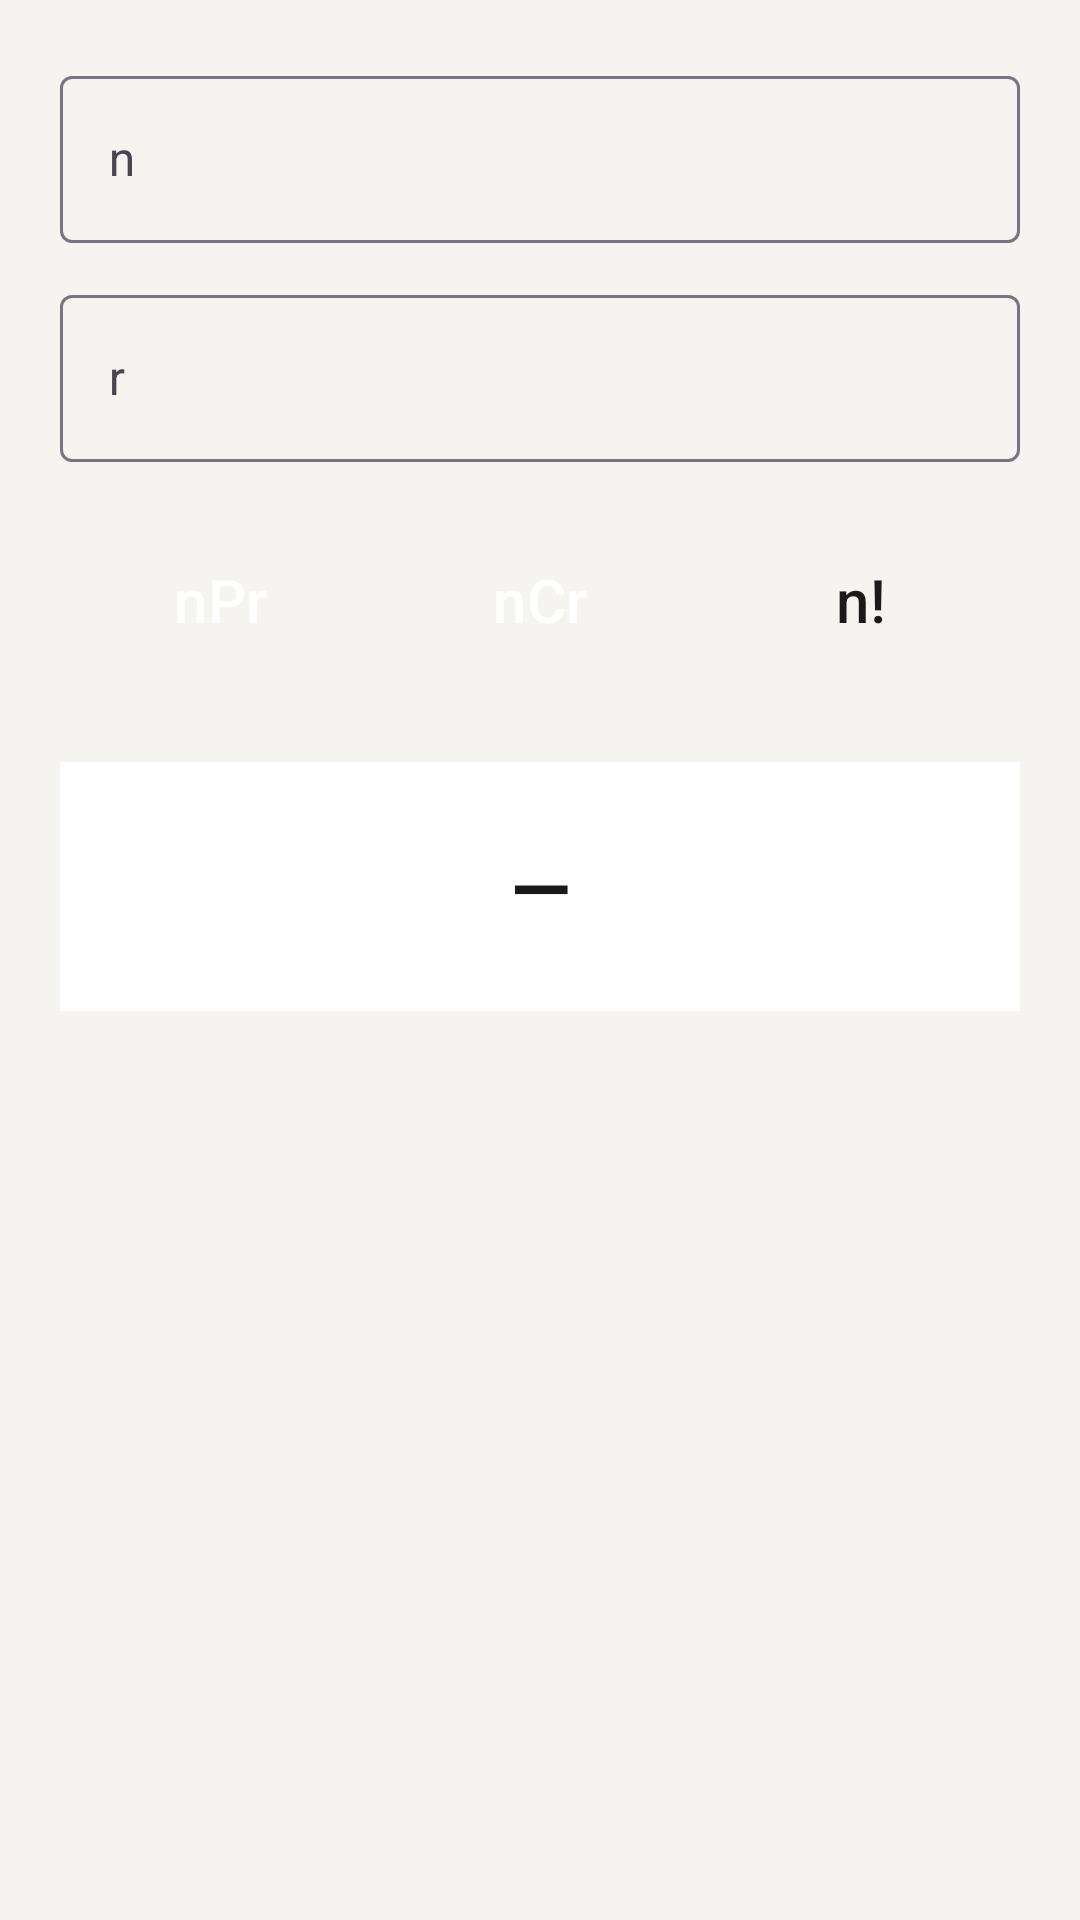

Reconstruct the res/layout file that produces this screen, plus the resources it refers to.
<!-- AndroidManifest.xml: application theme Theme.TifeScienticCalculator -->
<!-- res/layout/fragment_combinatorics.xml -->
<?xml version="1.0" encoding="utf-8"?>
<LinearLayout xmlns:android="http://schemas.android.com/apk/res/android"
    android:layout_width="match_parent"
    android:layout_height="match_parent"
    android:background="@color/paper_white"
    android:orientation="vertical"
    android:padding="20dp">

    <com.google.android.material.textfield.TextInputLayout
        android:layout_width="match_parent"
        android:layout_height="wrap_content"
        android:hint="@string/comb_n"
        style="@style/Widget.Material3.TextInputLayout.OutlinedBox">

        <com.google.android.material.textfield.TextInputEditText
            android:id="@+id/inputN"
            android:layout_width="match_parent"
            android:layout_height="wrap_content"
            android:inputType="number" />
    </com.google.android.material.textfield.TextInputLayout>

    <com.google.android.material.textfield.TextInputLayout
        android:layout_width="match_parent"
        android:layout_height="wrap_content"
        android:layout_marginTop="12dp"
        android:hint="@string/comb_r"
        style="@style/Widget.Material3.TextInputLayout.OutlinedBox">

        <com.google.android.material.textfield.TextInputEditText
            android:id="@+id/inputR"
            android:layout_width="match_parent"
            android:layout_height="wrap_content"
            android:inputType="number" />
    </com.google.android.material.textfield.TextInputLayout>

    <LinearLayout
        android:layout_width="match_parent"
        android:layout_height="wrap_content"
        android:layout_marginTop="16dp"
        android:orientation="horizontal">

        <Button android:id="@+id/btnNpr" style="@style/Widget.TifeCalculator.Button.Accent" android:text="@string/comb_npr" android:layout_weight="1" android:layout_width="0dp" android:layout_height="52dp" />
        <Button android:id="@+id/btnNcr" style="@style/Widget.TifeCalculator.Button.Accent" android:text="@string/comb_ncr" android:layout_weight="1" android:layout_width="0dp" android:layout_height="52dp" />
        <Button android:id="@+id/btnFactorial" style="@style/Widget.TifeCalculator.Button.Main" android:text="@string/comb_fact" android:layout_weight="1" android:layout_width="0dp" android:layout_height="52dp" />
    </LinearLayout>

    <TextView
        android:id="@+id/tvCombOutput"
        android:layout_width="match_parent"
        android:layout_height="wrap_content"
        android:layout_marginTop="24dp"
        android:background="@color/surface"
        android:gravity="center"
        android:padding="24dp"
        android:text="@string/result_placeholder"
        android:textColor="@color/ink_black"
        android:textSize="26sp"
        android:textStyle="bold" />
</LinearLayout>
<!-- resources referenced by this layout -->
<resources>
  <color name="ink_black">#1A1A1A</color>
  <color name="paper_white">#F5F4F1</color>
  <color name="surface">#FFFFFF</color>
  <string name="comb_fact">n!</string>
  <string name="comb_n">n</string>
  <string name="comb_ncr">nCr</string>
  <string name="comb_npr">nPr</string>
  <string name="comb_r">r</string>
  <string name="result_placeholder">—</string>
  <style name="Widget.TifeCalculator.Button.Accent" parent="Widget.TifeCalculator.Button">
          <item name="backgroundTint">@color/accent</item>
          <item name="android:textColor">@color/on_accent</item>
      </style>
  <style name="Widget.TifeCalculator.Button.Main" parent="Widget.TifeCalculator.Button">
          <item name="backgroundTint">@color/key</item>
          <item name="android:textColor">@color/ink_black</item>
      </style>
  <style name="Theme.TifeScienticCalculator" parent="Theme.Material3.Light.NoActionBar">
          <item name="colorPrimary">@color/accent</item>
          <item name="colorOnPrimary">@color/on_accent</item>
          <item name="colorSurface">@color/surface</item>
          <item name="colorOnSurface">@color/ink_black</item>
          <item name="android:colorBackground">@color/paper_white</item>
          <item name="android:windowBackground">@color/paper_white</item>
          <item name="android:statusBarColor">@color/paper_white</item>
          <item name="android:windowLightStatusBar">true</item>
      </style>
  <style name="Widget.TifeCalculator.Button" parent="Widget.Material3.Button.TonalButton">
          <item name="android:insetTop">0dp</item>
          <item name="android:insetBottom">0dp</item>
          <item name="android:layout_margin">@dimen/button_margin</item>
          <item name="android:textAllCaps">false</item>
          <item name="android:textSize">@dimen/text_size_key</item>
          <item name="android:stateListAnimator">@null</item>
          <item name="elevation">0dp</item>
          <item name="cornerRadius">@dimen/key_radius</item>
      </style>
  <color name="accent">#0C6B5E</color>
  <color name="on_accent">#FFFFFF</color>
  <color name="key">#ECEBE7</color>
  <dimen name="button_margin">4dp</dimen>
  <dimen name="text_size_key">20sp</dimen>
  <dimen name="key_radius">14dp</dimen>
</resources>
